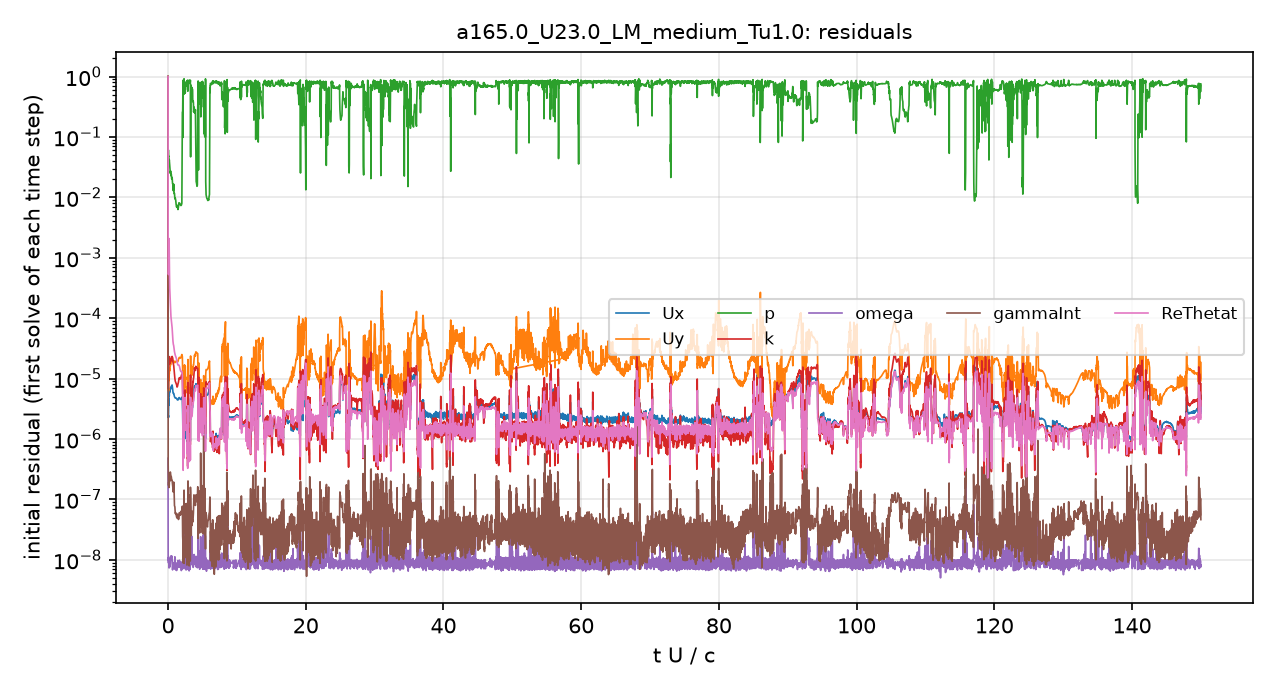

Data behind this chart, as committed beside it:
# first initial residual per time step; …
t_s, Ux_initial, Uy_initial, p_initial, k_initial, omega_initial, gammaInt_initial, ReThetat_initial
2.5043488e-08, 1, 1, 1, 1, 4.8021092e-07, 1, 1
9.7090196e-05, 2.4564646e-06, 6.8049576e-06, 0.06091, 6.7284306e-06, 1.0887122e-08, 2.6247345e-07, 0.0005371
0.0002556, 3.6150396e-06, 9.2391576e-06, 0.0412, 1.6252349e-05, 8.2640383e-09, 1.5476564e-07, 0.000917
0.0005135, 5.8728695e-06, 1.3280848e-05, 0.03431, 1.7264583e-05, 8.0365339e-09, 1.9768423e-07, 0.0003037
0.0008787, 6.8351869e-06, 1.7582914e-05, 0.02246, 1.9599999e-05, 1.1685712e-08, 2.5426515e-07, 0.0001064
0.00137, 6.8567287e-06, 2.0994929e-05, 0.01695, 2.1836467e-05, 7.2497714e-09, 1.7060918e-07, 5.2093709e-05
0.001833, 5.3190373e-06, 1.8909438e-05, 0.01173, 1.3712716e-05, 9.29726e-09, 1.3881628e-07, 3.0892938e-05
0.002329, 4.7502406e-06, 1.9076443e-05, 0.009063, 8.6463855e-06, 6.9946193e-09, 5.9596972e-08, 2.3135543e-05
0.002875, 4.4149588e-06, 1.8849751e-05, 0.006794, 7.5155161e-06, 8.7375841e-09, 5.6722858e-08, 1.7409682e-05
0.003459, 4.8150805e-06, 2.2446157e-05, 0.006969, 1.0271656e-05, 6.6844492e-09, 5.313102e-08, 1.5881287e-05
0.004045, 4.7100455e-06, 2.3575148e-05, 0.007451, 1.1105733e-05, 6.8065499e-09, 5.8385096e-08, 1.3072119e-05
0.004503, 1.2505272e-06, 7.100356e-06, 0.6843, 2.6314926e-06, 5.8152403e-09, 1.3341717e-08, 2.8255967e-06
0.004585, 1.2376538e-06, 6.7357571e-06, 0.431, 4.7151704e-06, 5.8285971e-08, 6.929828e-08, 1.223479e-06
0.004644, 8.1221695e-07, 5.0980475e-06, 0.7603, 1.1053331e-06, 8.9794063e-09, 1.1906471e-08, 1.1698109e-06
0.004704, 8.5376796e-07, 5.29472e-06, 0.764, 1.2049291e-06, 1.2337799e-08, 2.4262098e-08, 1.2669326e-06
0.004768, 8.464582e-07, 5.3527028e-06, 0.8866, 6.3648023e-07, 8.5852206e-09, 1.3984967e-08, 9.4766177e-07
0.004806, 8.7845712e-07, 5.7958242e-06, 0.8407, 5.5885367e-07, 1.0299476e-08, 1.3420598e-08, 8.0185782e-07
0.004839, 1.0805503e-06, 7.3878043e-06, 0.8989, 6.6947935e-07, 1.4342771e-08, 9.4287093e-09, 6.0565842e-07
0.004905, 1.8940443e-06, 1.2231047e-05, 0.6599, 3.8378212e-06, 1.9099754e-08, 5.5085184e-08, 2.921597e-06
0.005114, 2.2730083e-06, 1.4064849e-05, 0.5285, 5.4666085e-06, 1.0321124e-08, 6.3790362e-08, 4.20504e-06
0.005314, 1.3722645e-06, 8.5510178e-06, 0.5861, 3.0074557e-06, 6.4611191e-09, 2.1620659e-08, 2.5962301e-06
0.005444, 1.0583294e-06, 7.1008904e-06, 0.6967, 1.8534787e-06, 8.3464928e-09, 2.0707816e-08, 1.6616436e-06
0.005544, 1.0446376e-06, 7.1695246e-06, 0.7191, 1.6402015e-06, 6.3469018e-09, 1.7166792e-08, 1.6689052e-06
0.005645, 9.2189975e-07, 6.3950385e-06, 0.796, 1.5551482e-06, 9.6539021e-09, 4.5814959e-08, 1.2665745e-06
0.005713, 8.5664216e-07, 5.9991638e-06, 0.8043, 1.1842017e-06, 1.0026906e-08, 1.2309513e-08, 1.0832206e-06
0.00578, 8.580354e-07, 5.7580457e-06, 0.8073, 1.1828312e-06, 8.4822809e-09, 1.5736267e-08, 9.644307e-07
0.005842, 1.0243304e-06, 6.4304268e-06, 0.7794, 1.9972495e-06, 3.5337508e-08, 1.6597453e-08, 6.7600786e-07
0.005892, 8.6497225e-07, 5.822301e-06, 0.809, 7.6345516e-07, 1.3054227e-08, 1.8814526e-08, 7.0408355e-07
0.005931, 8.956342e-07, 6.1328218e-06, 0.8509, 5.0691821e-07, 1.0736481e-08, 1.5499631e-08, 5.1313651e-07
0.005958, 1.0718795e-06, 6.4960728e-06, 0.8069, 1.613539e-06, 4.1554287e-08, 7.5929659e-08, 3.6980241e-07
0.006053, 2.3887908e-06, 1.5477824e-05, 0.8476, 4.6525228e-06, 2.4194068e-08, 4.1797826e-08, 2.0648469e-06
0.006129, 1.2386085e-06, 8.4931657e-06, 0.7472, 1.7862594e-06, 9.8626527e-09, 2.1104472e-08, 1.22892e-06
0.0062, 9.8551729e-07, 6.6178663e-06, 0.8028, 1.3938874e-06, 9.2656536e-09, 1.5072821e-08, 8.1751383e-07
0.006252, 9.3529146e-07, 6.0254008e-06, 0.7875, 1.3606181e-06, 8.5205666e-09, 1.0766036e-08, 8.5438761e-07
0.006306, 9.7434047e-07, 6.1305246e-06, 0.8015, 1.1853158e-06, 7.6184938e-09, 9.7204794e-09, 7.8181555e-07
0.006356, 1.0303587e-06, 6.3775376e-06, 0.8328, 1.3314069e-06, 9.8980393e-09, 1.2582339e-08, 8.1795146e-07
0.006406, 9.199015e-07, 5.9009462e-06, 0.8657, 9.3164559e-07, 9.7284738e-09, 8.8738686e-09, 7.2983009e-07
0.006445, 1.1563295e-06, 7.7372299e-06, 0.8378, 9.860509e-07, 3.0484664e-08, 2.3126722e-07, 4.2845186e-07
0.006475, 9.7632771e-07, 6.3016814e-06, 0.8159, 5.794453e-07, 8.0862586e-09, 1.7640383e-08, 5.2852477e-07
0.006514, 9.9345994e-07, 6.1658361e-06, 0.7947, 9.4357334e-07, 1.1850256e-08, 1.6499827e-08, 7.1636986e-07
0.006562, 1.1142971e-06, 6.5480301e-06, 0.7794, 1.5085846e-06, 8.8221758e-09, 1.6561528e-08, 8.7592528e-07
0.006611, 1.0109668e-06, 6.0204795e-06, 0.8047, 1.1653138e-06, 8.5675732e-09, 2.1229264e-08, 7.4703138e-07
0.006657, 1.003015e-06, 5.926582e-06, 0.8008, 1.0211879e-06, 1.7023771e-08, 2.2673106e-08, 6.8622254e-07
0.006706, 1.0107664e-06, 5.8954317e-06, 0.8133, 9.564155e-07, 9.9854854e-09, 1.1465597e-08, 8.1013079e-07
0.006752, 8.9557246e-07, 5.7349629e-06, 0.8478, 7.2375524e-07, 9.1951588e-09, 2.7029089e-08, 6.4730187e-07
0.00687, 1.3493395e-06, 6.4475246e-06, 0.354, 2.7218711e-06, 2.0189646e-08, 1.0626658e-07, 1.2467383e-06
0.007007, 2.2247408e-06, 1.0792522e-05, 0.6926, 3.1517837e-06, 9.7770807e-09, 3.5964372e-08, 2.1996444e-06
0.007172, 3.1011926e-06, 1.4122358e-05, 0.4914, 5.1719241e-06, 1.2361881e-08, 6.3361173e-08, 3.0574959e-06
0.007336, 2.916474e-06, 1.2955225e-05, 0.4957, 5.3914322e-06, 1.1946771e-08, 6.0745053e-08, 2.8772378e-06
0.007534, 3.912647e-06, 1.5442044e-05, 0.3739, 8.5261647e-06, 8.936724e-09, 4.8153262e-08, 3.8574794e-06
0.007795, 5.9542415e-06, 2.0029888e-05, 0.2648, 1.1993149e-05, 1.0315176e-08, 9.8917565e-08, 5.1076477e-06
0.00815, 7.5547977e-06, 2.5140585e-05, 0.2533, 1.5056392e-05, 9.4856586e-09, 1.0041037e-07, 6.617002e-06
0.00859, 8.1027088e-06, 2.729044e-05, 0.01669, 1.5252872e-05, 8.3184254e-09, 9.1037564e-08, 7.6416346e-06
0.009059, 4.3280205e-06, 1.4155701e-05, 0.3614, 8.0110118e-06, 8.7535582e-09, 7.4747011e-08, 4.2992979e-06
0.009155, 2.7383471e-06, 9.0406089e-06, 0.1315, 5.6725634e-06, 2.8847214e-08, 1.0547727e-07, 2.6492904e-06
0.009401, 2.1595832e-06, 6.4387611e-06, 0.7405, 3.6532246e-06, 1.3236425e-08, 5.4573623e-08, 1.8879389e-06
0.009512, 2.0126755e-06, 6.3281693e-06, 0.6491, 3.1704477e-06, 8.4920335e-09, 4.788341e-08, 1.9032745e-06
0.009633, 3.2480051e-06, 1.0329211e-05, 0.4887, 5.9129761e-06, 7.7704848e-09, 1.0585059e-07, 3.3504095e-06
0.009761, 3.2913961e-06, 1.0352015e-05, 0.5298, 5.8907392e-06, 1.0223739e-08, 8.0889079e-08, 3.43295e-06
... 4,941 more rows
